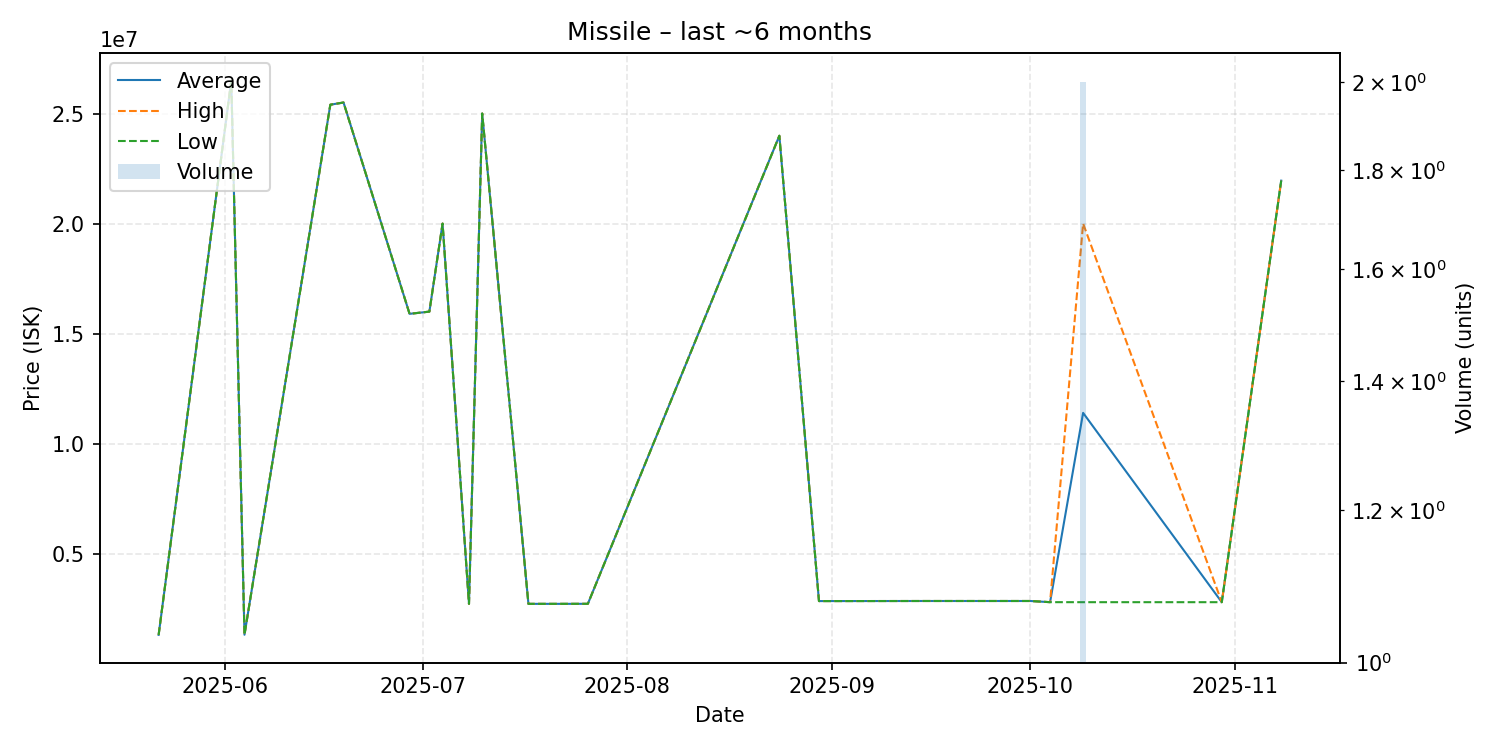

The table this chart was drawn from, first rows:
date, average, highest, lowest, order_count, volume
2025-05-22, 1316000, 1316000, 1316000, 1, 1
2025-06-02, 26490000, 26490000, 26490000, 1, 1
2025-06-04, 1322000, 1322000, 1322000, 1, 1
2025-06-17, 25400000, 25400000, 25400000, 1, 1
2025-06-19, 25500000, 25500000, 25500000, 1, 1
2025-06-29, 15900000, 15900000, 15900000, 1, 1
2025-07-02, 16000000, 16000000, 16000000, 1, 1
2025-07-04, 20000000, 20000000, 20000000, 1, 1
2025-07-08, 2725000, 2725000, 2725000, 1, 1
2025-07-10, 25000000, 25000000, 25000000, 1, 1
2025-07-17, 2725000, 2725000, 2725000, 1, 1
2025-07-22, 2725000, 2725000, 2725000, 1, 1
2025-07-26, 2727000, 2727000, 2727000, 1, 1
2025-08-24, 23990000, 23990000, 23990000, 1, 1
2025-08-30, 2851000, 2851000, 2851000, 1, 1
2025-09-15, 2855000, 2855000, 2855000, 1, 1
2025-10-01, 2855000, 2855000, 2855000, 1, 1
2025-10-04, 2802000, 2802000, 2802000, 1, 1
2025-10-09, 11400500, 20000000, 2801000, 2, 2
2025-10-30, 2801000, 2801000, 2801000, 1, 1
2025-11-08, 21950000, 21950000, 21950000, 1, 1
